Run: headless pygame with SDL's dummy video driver; simulated clock (each Clock.tick advances the game by its frame time, no real sleeping); random seed 0; keys injected as events and as key.get_pressed() state; no mouse input.
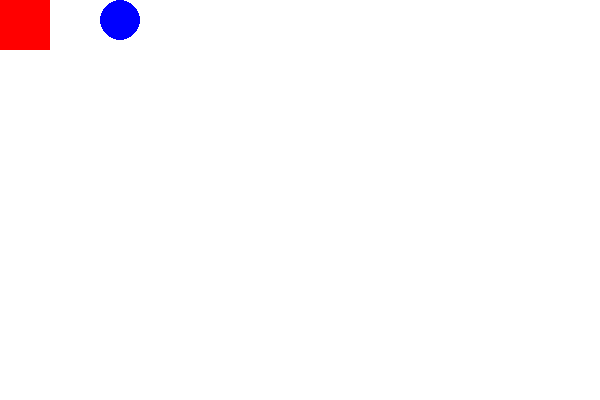
Frame 1 of 2 · flips 1–60 · no input
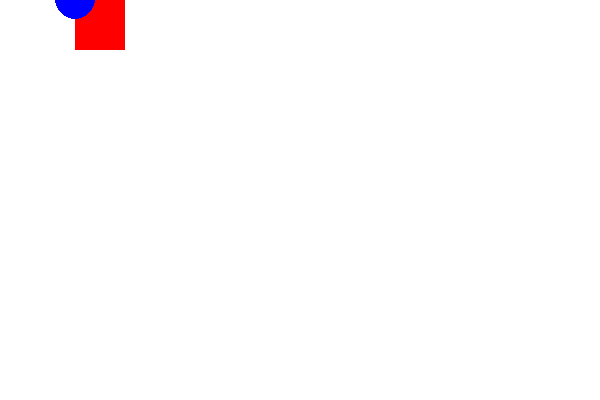
Frame 2 of 2 · flips 61–180 · tapped SPACE, RETURN · held RIGHT (→), D (game ended)

The pygame program that drew these frames:

import pygame

# comando che accende pygame
pygame.init()

# creo la schermata di gioco
schermo = pygame.display.set_mode((600,400))

# scrivo caratteristiche del quadrato
quad_x = 0
quad_y = 0
lato = 50

# scrivo caratteristiche del cerchio
cer_x = 300
cer_y = 200
raggio = 20

# sezione dei colori
rosso = (255, 0, 0)
blu = (0, 0, 255)
bianco = (255, 255, 255)

# comando per fps
clock = pygame.time.Clock()

# creo variabile del gioco
gioco = True
while gioco:
    for evento in pygame.event.get():
        if evento.type == pygame.QUIT:
            gioco = False
    # da qui in avanti si mette quello che fa il gioco
    # schermata bianca
    schermo.fill(bianco)

    # comando che vede che tasto premo
    tasto = pygame.key.get_pressed()
    if tasto[pygame.K_RIGHT]:
        quad_x += 5
    if tasto[pygame.K_LEFT]:
        quad_x -= 5
    if tasto[pygame.K_DOWN]:
        quad_y += 5
    if tasto[pygame.K_UP]:
        quad_y -= 5

    # faccio andare il cerchio verso il quadrato
    # se x cerchio è maggiore di x quadrato deve diminuire
    if cer_x > quad_x:
        cer_x -= 3
    elif cer_x < quad_x:
        cer_x += 3
    # vale anche per la y
    if cer_y > quad_y:
        cer_y -= 3
    elif cer_y < quad_y:
        cer_y += 3

    # misuro la distanza tra cerchio e quadrato
    dx = abs(cer_x - quad_x)
    dy = abs(cer_y - quad_y) 

    # se le distanza sono minori di 5 si ferma il gioco
    if dx < 5 and dy < 5:
        gioco = False  
    
    # disegno il quadrato rosso
    pygame.draw.rect(schermo, rosso, (quad_x, quad_y, lato, lato))
    # disegno il cerchio blu 
    pygame.draw.circle(schermo, blu, (cer_x, cer_y), raggio)

    # funzione che aggiorna tutto
    pygame.display.update()
    # imposto 60 fps
    clock.tick(60)

pygame.quit()
